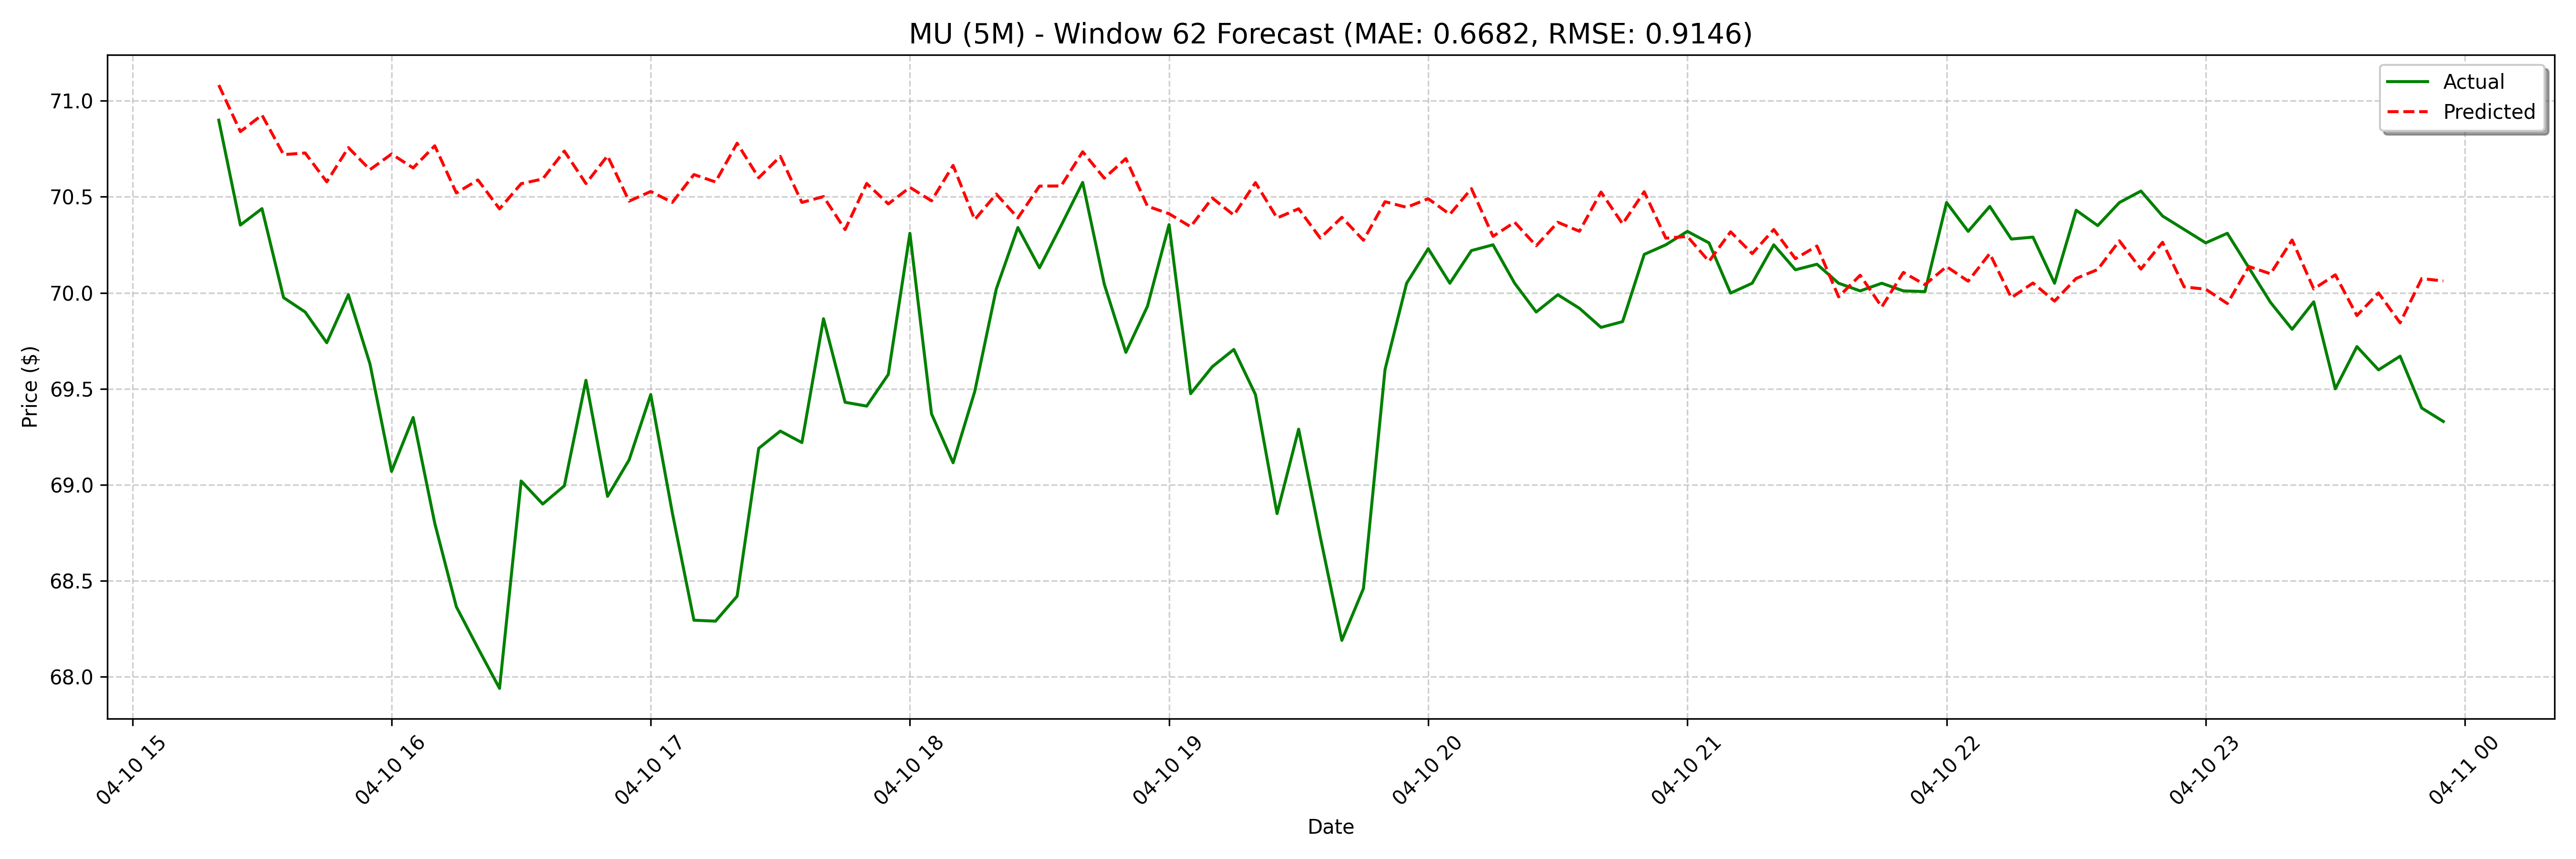

Data behind this chart, as committed beside it:
date, actual, forecast
2025-04-10 15:20:00, 70.9, 71.08
2025-04-10 15:25:00, 70.35, 70.84
2025-04-10 15:30:00, 70.44, 70.93
2025-04-10 15:35:00, 69.97, 70.72
2025-04-10 15:40:00, 69.9, 70.73
2025-04-10 15:45:00, 69.74, 70.58
2025-04-10 15:50:00, 69.99, 70.76
2025-04-10 15:55:00, 69.63, 70.64
2025-04-10 16:00:00, 69.07, 70.72
2025-04-10 16:05:00, 69.35, 70.65
2025-04-10 16:10:00, 68.8, 70.77
2025-04-10 16:15:00, 68.36, 70.52
2025-04-10 16:20:00, 68.15, 70.59
2025-04-10 16:25:00, 67.94, 70.44
2025-04-10 16:30:00, 69.02, 70.57
2025-04-10 16:35:00, 68.9, 70.59
2025-04-10 16:40:00, 69, 70.74
2025-04-10 16:45:00, 69.54, 70.57
2025-04-10 16:50:00, 68.94, 70.71
2025-04-10 16:55:00, 69.13, 70.48
2025-04-10 17:00:00, 69.47, 70.53
2025-04-10 17:05:00, 68.85, 70.47
2025-04-10 17:10:00, 68.29, 70.62
2025-04-10 17:15:00, 68.29, 70.58
2025-04-10 17:20:00, 68.42, 70.78
2025-04-10 17:25:00, 69.19, 70.6
2025-04-10 17:30:00, 69.28, 70.71
2025-04-10 17:35:00, 69.22, 70.47
2025-04-10 17:40:00, 69.86, 70.5
2025-04-10 17:45:00, 69.43, 70.33
2025-04-10 17:50:00, 69.41, 70.57
2025-04-10 17:55:00, 69.57, 70.46
2025-04-10 18:00:00, 70.31, 70.55
2025-04-10 18:05:00, 69.37, 70.48
2025-04-10 18:10:00, 69.11, 70.66
2025-04-10 18:15:00, 69.49, 70.38
2025-04-10 18:20:00, 70.02, 70.51
2025-04-10 18:25:00, 70.34, 70.39
2025-04-10 18:30:00, 70.13, 70.56
2025-04-10 18:35:00, 70.35, 70.56
2025-04-10 18:40:00, 70.57, 70.73
2025-04-10 18:45:00, 70.04, 70.6
2025-04-10 18:50:00, 69.69, 70.7
2025-04-10 18:55:00, 69.93, 70.45
2025-04-10 19:00:00, 70.36, 70.41
2025-04-10 19:05:00, 69.47, 70.34
2025-04-10 19:10:00, 69.61, 70.49
2025-04-10 19:15:00, 69.71, 70.4
2025-04-10 19:20:00, 69.47, 70.57
2025-04-10 19:25:00, 68.85, 70.39
2025-04-10 19:30:00, 69.29, 70.44
2025-04-10 19:35:00, 68.73, 70.29
2025-04-10 19:40:00, 68.19, 70.39
2025-04-10 19:45:00, 68.46, 70.27
2025-04-10 19:50:00, 69.6, 70.47
2025-04-10 19:55:00, 70.05, 70.45
2025-04-10 20:00:00, 70.23, 70.49
2025-04-10 20:05:00, 70.05, 70.41
2025-04-10 20:10:00, 70.22, 70.54
2025-04-10 20:15:00, 70.25, 70.29
... 68 more rows
